Photos from the image-classification dataset "training_data" in the GitHub repository Rakkounen/RipeCheck. Its 4 classes are: Harumanis mango rotten, Harumanis mango ripe, Harumanis mango unripe, Harumanis mango half ripe.

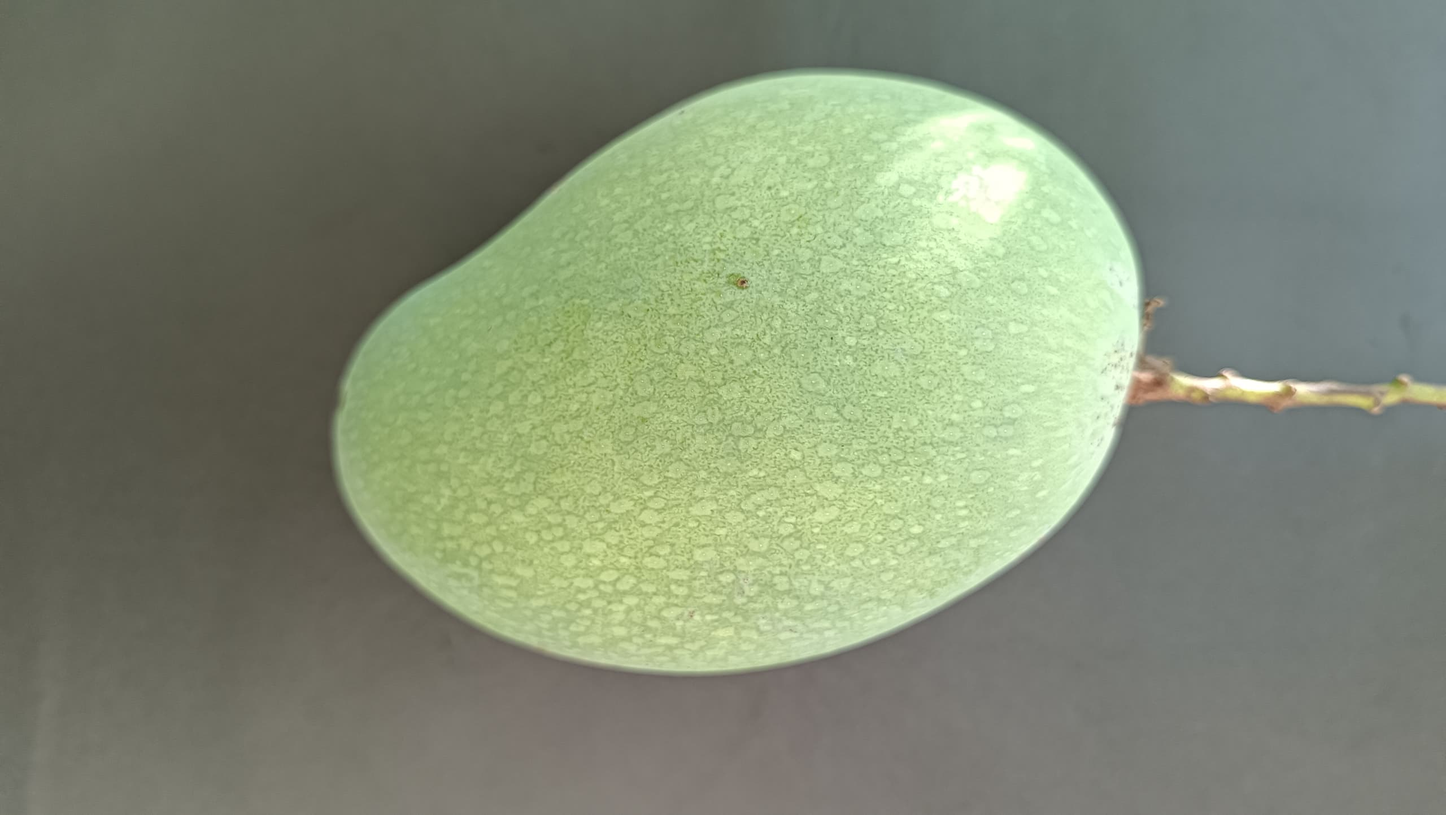
Label: Harumanis mango half ripe

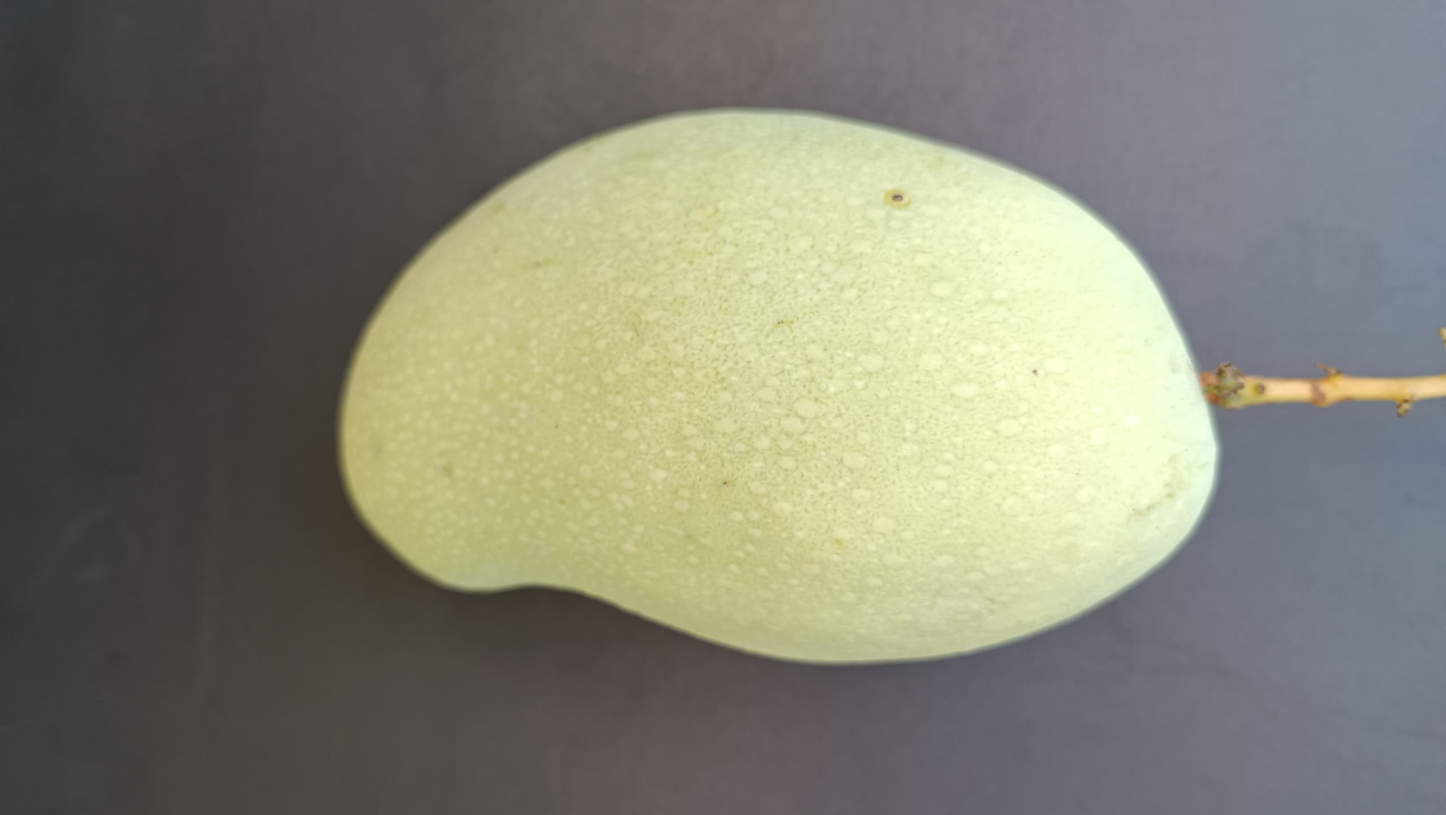
Label: Harumanis mango ripe

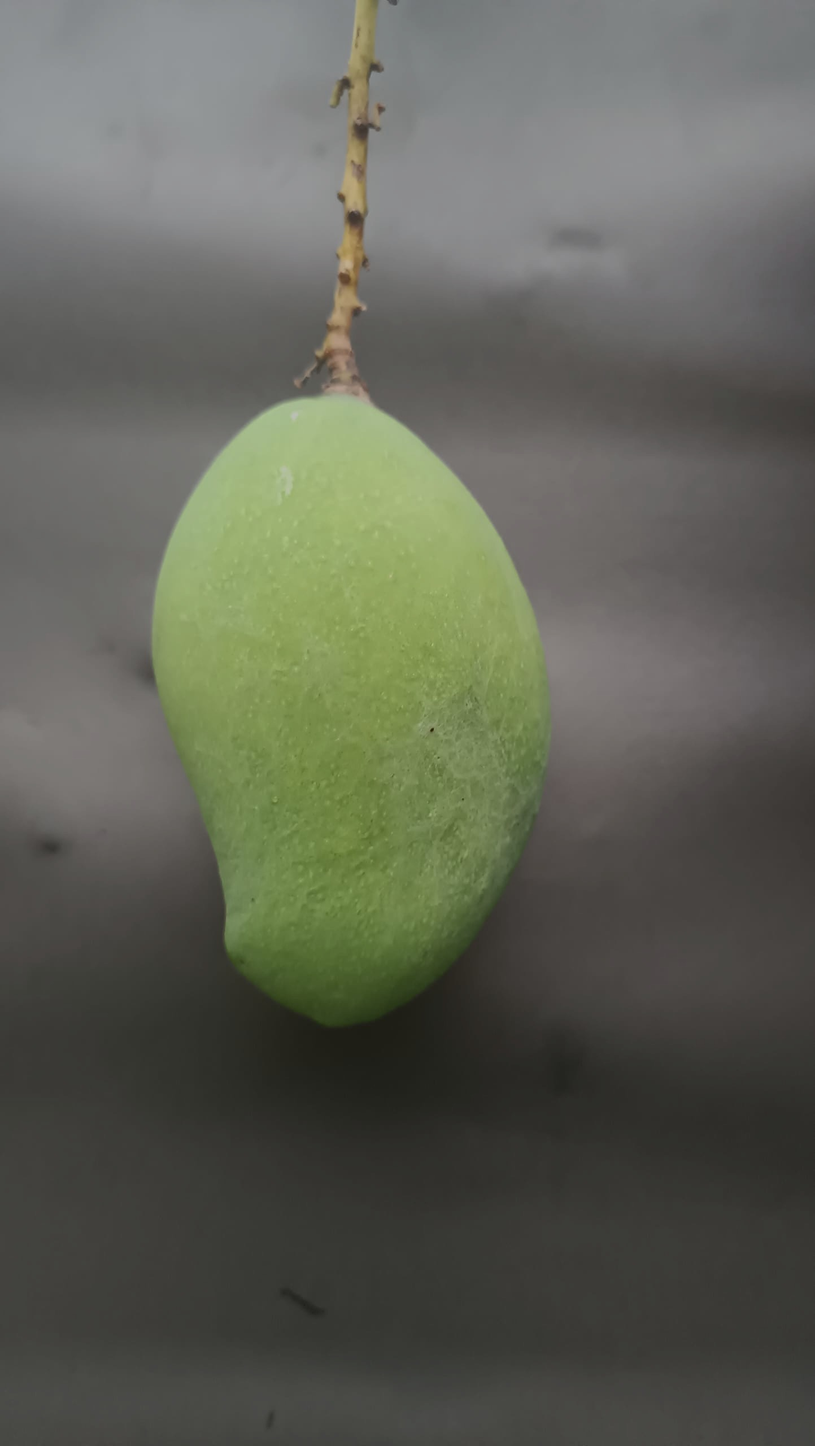
Label: Harumanis mango unripe

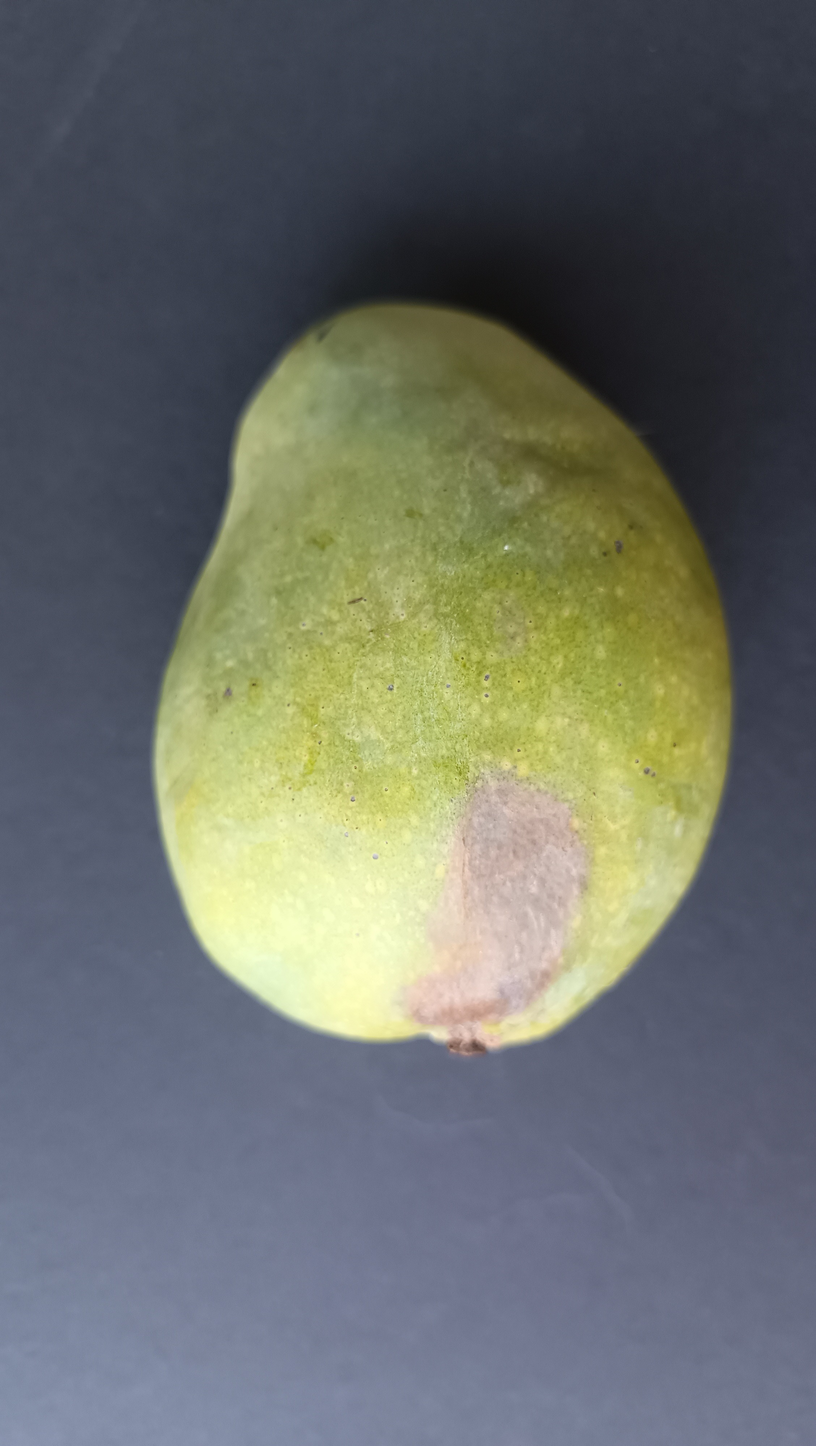
Label: Harumanis mango rotten

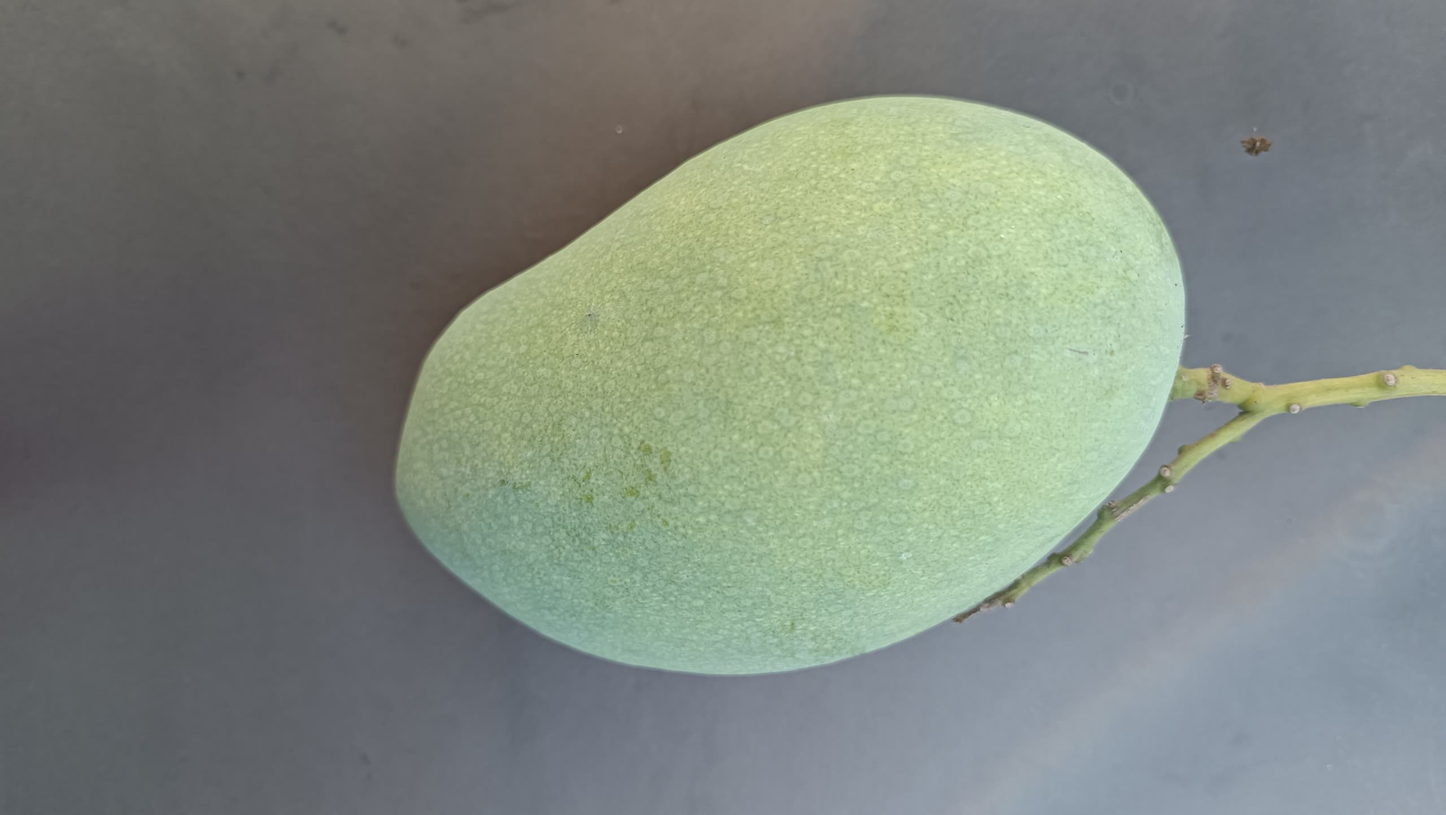
Label: Harumanis mango half ripe

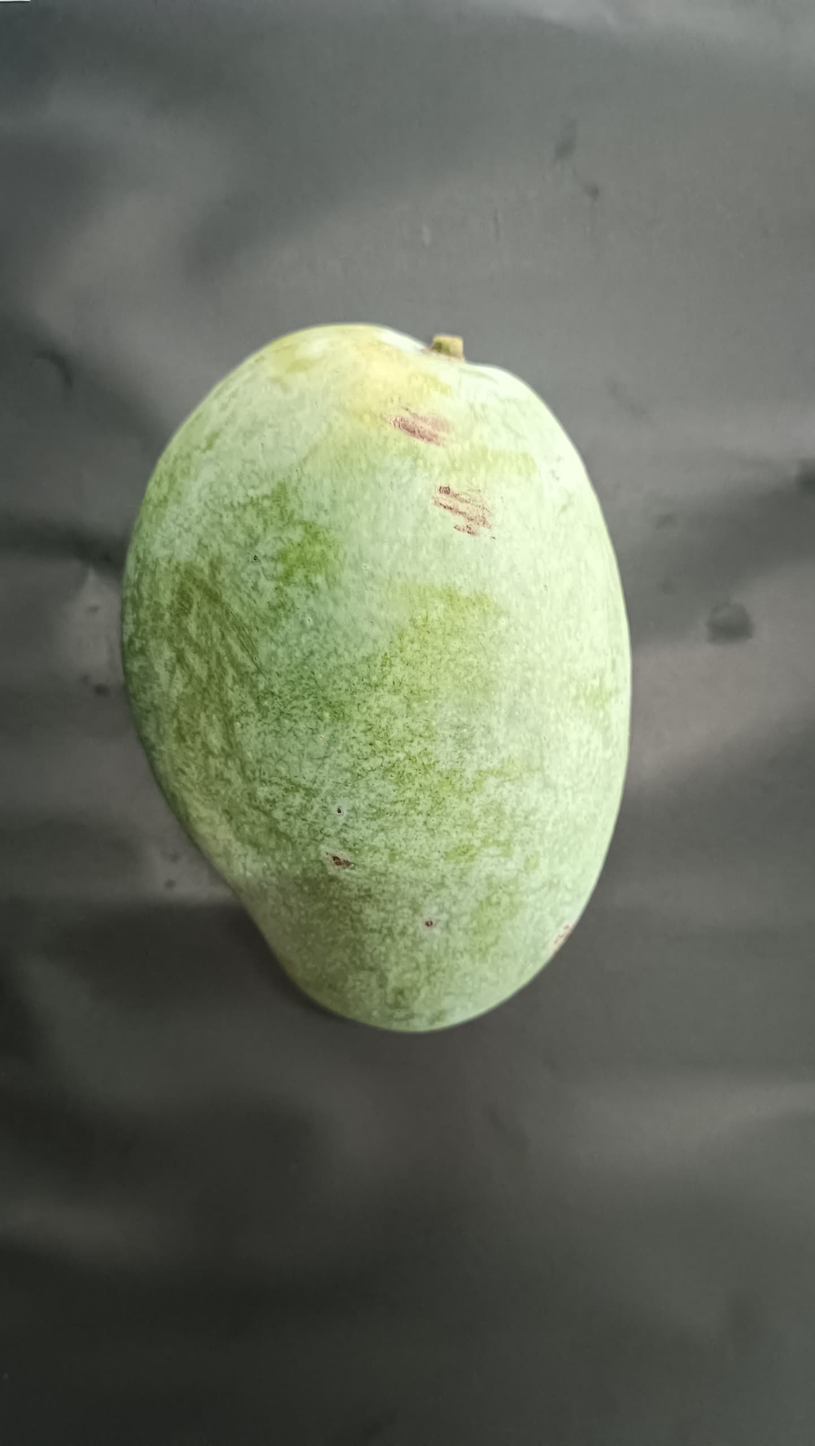
Label: Harumanis mango ripe
